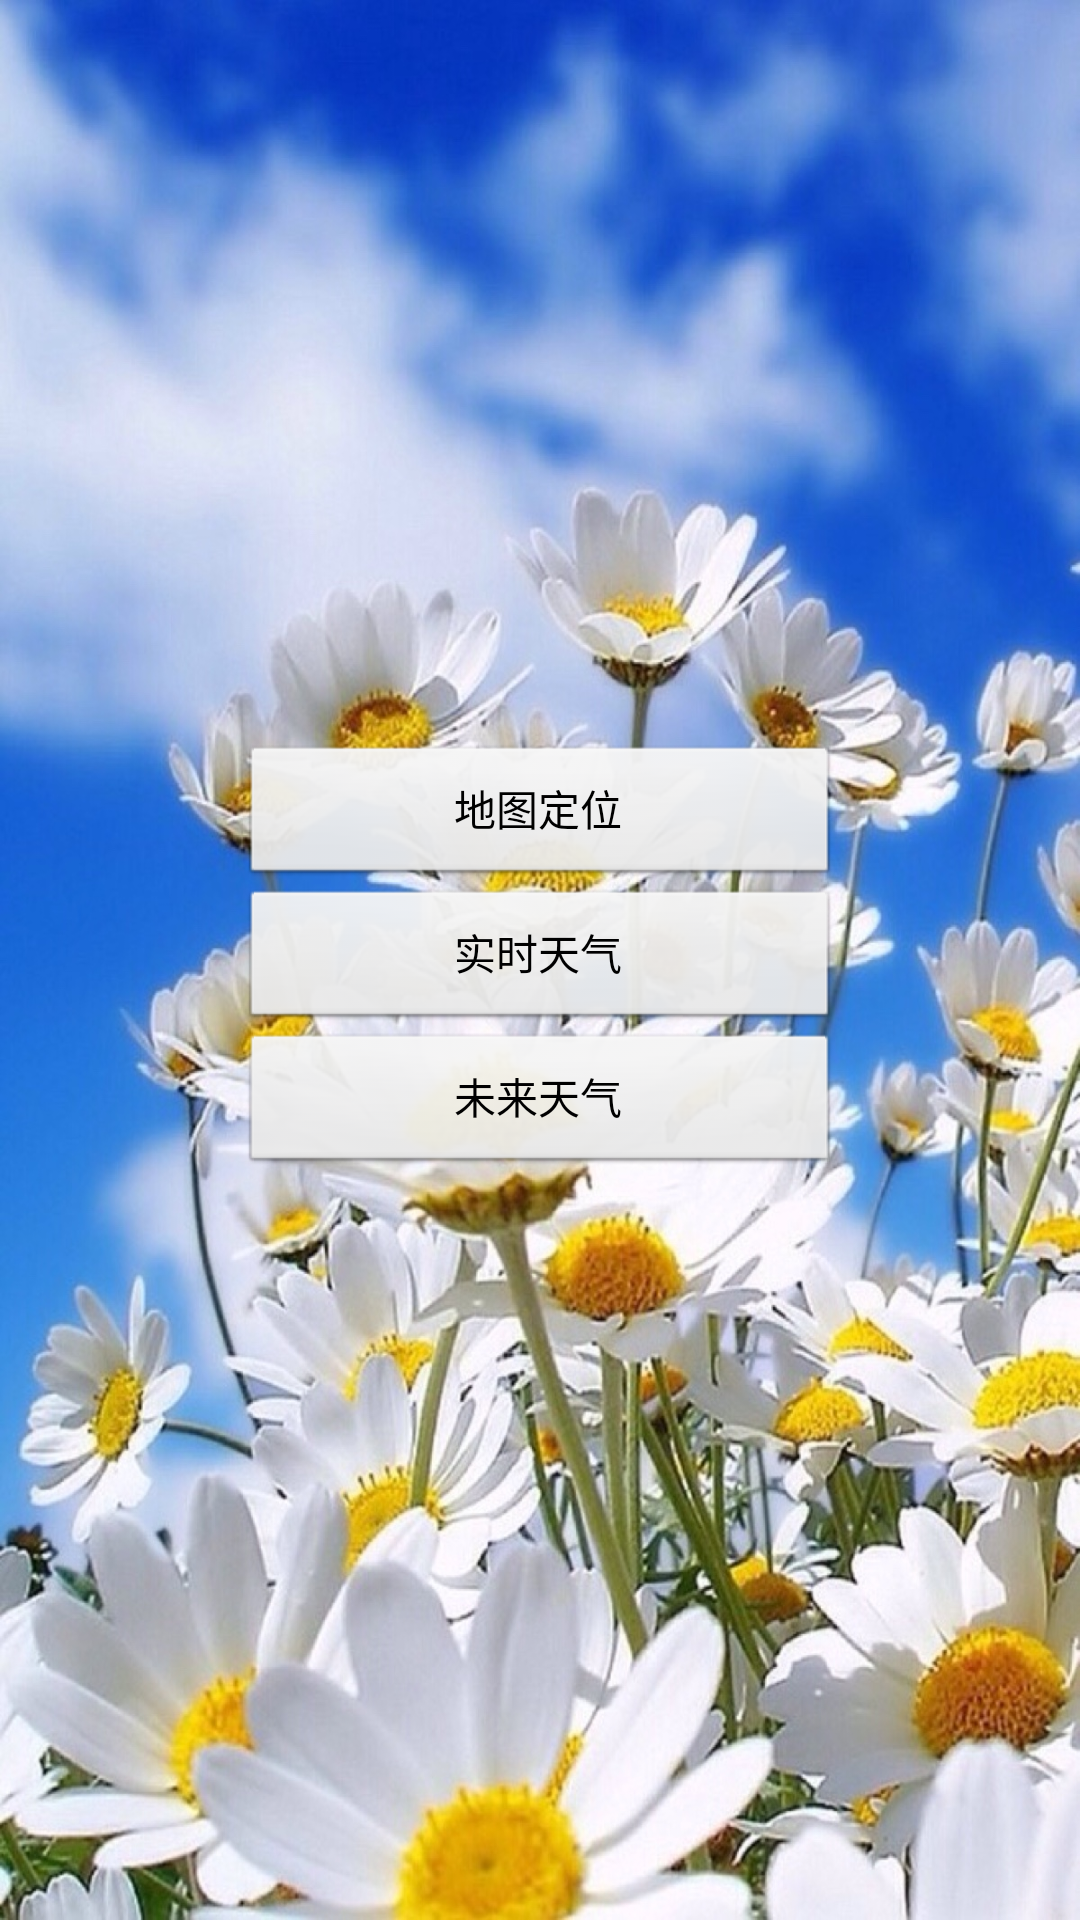

Reconstruct the res/layout file that produces this screen, plus the resources it refers to.
<!-- AndroidManifest.xml: application theme android:Theme.Black.NoTitleBar -->
<!-- res/layout/d.xml -->
<?xml version="1.0" encoding="utf-8"?>
<LinearLayout xmlns:android="http://schemas.android.com/apk/res/android"
    android:layout_width="match_parent"
    android:layout_height="match_parent"
    android:orientation="vertical" 
    android:gravity="center"
    android:background="@drawable/inmy_map">

    <Button
        android:id="@+id/button1"
        android:layout_width="200dp"
        android:layout_height="wrap_content"
        android:onClick="onClick"
        android:text="地图定位" />

    <Button
        android:id="@+id/button2"
        android:layout_width="200dp"
        android:layout_height="wrap_content"
        android:onClick="onClick"
        android:text="实时天气" />

    <Button
        android:id="@+id/button3"
        android:layout_width="200dp"
        android:layout_height="wrap_content"
        android:onClick="onClick"
        android:text="未来天气" />

</LinearLayout>
<!-- resources referenced by this layout -->
<resources>
  <!-- drawable inmy_map: jpeg bitmap (drawable, 513720 bytes) -->
</resources>
